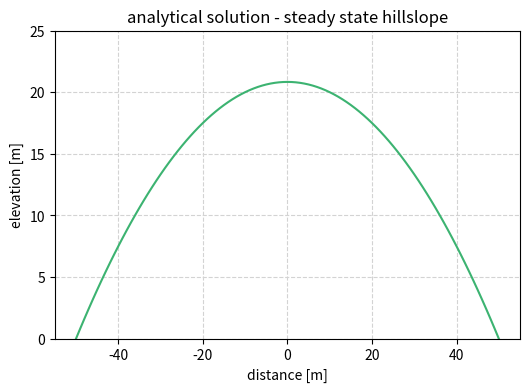

Write Python code to recreate this figure. (Note: this script raises an exception after producing the figure.)
#!/usr/bin/env python2
# -*- coding: utf-8 -*-
"""
Python2 code for exercise 4: hillslope evolution
[redacted]

V2: REDO WITH SIMPLE ARRAYS TO DEBUG
"""

#%%
import numpy as np
import matplotlib.pyplot as plt
import os

#################################################################################
#%% ANALYTICAL SOLUTION - STEADY STATE CONVEX UP HILLSLOPE WITH INCISING STREAM
#################################################################################
# define variables
U = 1 * .001 # rate of baselevel fall 1 mm.yr [meters/yr]
L = 50 # length of slope [meters]
#k =  10000 # ????
rhos = 1.33 * 1e6 # density soil 1.33 g/cm3 --> [g/m^3]
rhor = 2.65 * 1e6 # density rock 2.65 g/cm3  --> [g/m^3]
#kappa = k / rhos
kappa = .06 # [meters^2/yr] (value from geomechanics notes 10/8)
dx = 1. # x step [meters]
x = np.arange(-L,L+dx,dx) # initialize x array


# calculate topography (z)
z = (U / (2 * kappa)) * ((L**2) - (x**2))

# plot 
plt.figure(figsize=(6,4))
plt.plot(x,z,'mediumseagreen')
plt.ylim(0,25)
plt.grid(color='lightgray',linestyle='--')
plt.xlabel('distance [m]')
plt.ylabel('elevation [m]')
plt.title('analytical solution - steady state hillslope')
plt.show()

z_ss = z # save steady state z profile as initial condition z topo for finite diff solution

#################################################################################
#%% PART 1 - CONVEX UP HILLSLOPE WITH INCISING STREAM
#################################################################################
# define variables
#kappa = .06
rhos = 1.33 * 1e3 #1.33 * 1e6 # density soil 1.33 g/cm3 --> [g/m^3]
rhor = 2.65 * 1e3 # 2.65 * 1e6 # density rock 2.65 g/cm3  --> [g/m^3]
#k = kappa * rhos
D = 50 * 1e-4 # [m^2/yr] from Fernandes and Dietrich 1997 in WRR
k = D/rhos

L = 150. # length of slope [meters]
dx = .5 # x step [meters]
x = np.arange(-L,L+dx,dx) # initialize x array [meters]

dt = 10. # timestep [years]
tmax = 5000000. # length of time for model run [years]
time = np.arange(0,tmax+dt+dt,dt) # initialize time array [years]
ideal_dt = (dx**2)/(2*D)
print('ideal timestep is less than: '+str(ideal_dt))
print('timestep is currently: '+str(dt)+' years')

H = np.ndarray(shape=(len(x),len(time)),dtype=float) # initialize array for soil thickness [meters]
H_initial = 1. # initial soil thickness - 1 meter
H[:,0] = H_initial   # start model at inital H [meters]
#H[0,:] = 0. # soil thickness 0 at stream channels for all of time
#H[-1,:] = 0. # soil thickness 0 at stream channels for all of time
Hstar = .5 # scaling parameter for weathering rate. No idea what value to use. Starting with 1. 

Wo = 1e-3 #1e-5 # initial weathering rate mm/yr [meters/yr]
W = np.empty(shape=(len(x),len(time)),dtype=float) # initialize array to hold weathering rates
W[:,0] = Wo

U = 1e-5 # rate of baselevel fall (or uplift rate) 1 mm/yr [meters/yr] doesn't change in time or space...YET

z = np.zeros(shape=(len(x),len(time)),dtype=float) # intialize array for topo elevation [z(x,t)] [meters], add two b/c one cell on each end is for river height boundary condition
z_initial = z_ss # initial topography [meters] - output from steady state solution
z[:,0] = 1.     # topo elevation for first timestep, except at channels, set below
z[0,:] = 0.     # channel height = 0 for all time on left side (boundary condition)
z[-1,:] = 0.    # channel height = 0 for all time on right side (boundary condition)

zb = np.zeros(shape=(len(x),len(time)),dtype=float) # initialize array for bedrock elevation
zb[:,0] = z[:,0] - H[:,0] # bedrock elevation [meters] - set to steady state solution - H (soil thickness) = 1 meter
zb[0,:] = 0.    # bedrock elevation = 0 for all of time at channels
zb[-1,:] = 0.   # bedrock elevation = 0 for all of time at channels

# initialize the rest of the arrays
Q = np.zeros(shape=(len(x)-1,len(time)),dtype=float)
dzdx = np.zeros(shape=(len(x)-1,len(time)),dtype=float)
dQdx = np.zeros(shape=(len(x)-2,len(time)),dtype=float)
dHdt = np.zeros(shape=(len(x)-2,len(time)),dtype=float)

# plot intial z (topo elev) and zb (bedrock elev)
plt.figure(figsize=(6,4))
plt.plot(x,zb[:,0],'brown',linestyle='--')
plt.plot(x,z[:,0],'mediumseagreen',linestyle='--')
#plt.ylim(0,25)
plt.grid(color='lightgray',linestyle='--')
plt.xlabel('distance [m]')
plt.ylabel('elevation [m]')
plt.title('finite diff solution - initial conditions')
plt.show()


#%% run finite diff loop
#plt.figure(figsize=(6,4))
#plt.plot(x,z_ss,'mediumseagreen',linestyle='--')
#plt.ylim(0,25)
#plt.grid(color='lightgray',linestyle='--')
#plt.xlabel('distance [m]')
#plt.ylabel('elevation [m]')
#plt.title('finite diff - steady state hillslope')

for i in range(len(time)-1):
    W[:,i] = Wo * (np.exp(-H[:,i]/Hstar))               # calculate weathering rate at this time i 
    dzdx[:,i] = np.diff(z[:,i]) / dx                    # calculate slope gradient at this time i
    Q[:,i] = - D * dzdx[:,i]                            # calculate soil flux for all x at this time i
    dQdx[:,i] = np.diff(Q[:,i]) / dx                    # calculate gradient in Q (soil flux) for all x at this time i
    dHdt[:,i] = (W[1:-1,i] * (rhor/rhos)) - dQdx[:,i]   # calculate rate of change of soil thickness for all x at this time i
    H[1:-1,i+1] = H[1:-1,i] + dHdt[:,i] * dt                        # update soil thickness at all x at next time i+1
    zb[1:-1,i+1] = zb[1:-1,i] + (-W[1:-1,i] * dt) + (U * dt)          # update bedrock elevation for all x at next time i+1
    z[1:-1,i+1] = zb[1:-1,i+1] + H[1:-1,i+1]            # update topo elevation for all x at next time i+1
    
    #if i % plots == 0:                          # plot at every plots timestep
       #plt.plot(x,z[:,i])                       # plot z (topo) for all x at time i
       #plt.text(-20, 12.5, 'time (years):'+ str((i))) # add label total time
       #plt.savefig('tmp'+str(i/plots)+'.png',bbox_inches="tight",dpi=150) # save plot for movie
 
#plt.text(-49, 23, 'time (years): '+ str((i))) # add label total time
#plt.show()


#%% plot output

plots = 10000   
       
plt.figure(figsize=(6,4))
#plt.plot(x,z_ss,'mediumseagreen',linestyle='--')
#plt.ylim(15,25)
#plt.ylim(0,300)
plt.grid(color='lightgray',linestyle='--')
plt.xlabel('distance [m]')
plt.ylabel('elevation [m]')
plt.title('finite diff - steady state hillslope')


for i in range(len(time)-1):
    if i % plots == 0:
#1,10,100,1000, 2000, 3000, 4000, 5000:
# range(0,int((tmax/dt)/100)):
#0,1,10000, 20000, 30000, 40000, 50000:
#1,10000, 20000, 30000, 40000, 50000:
#1,1e6, 2e6, 3e6, 4e6, 5e6:
#range(np.linspace(0,int(tmax/dt),num=6,dtype=int)):
        plt.plot(x,z[:,i],label=str(i*dt)+' years') 
        #plt.text(-49, 9.5, 'time (years): '+ str((i*dt))) # add label total time
        #plt.legend()
plt.text(-149,33, 'time (years): '+ str(int((i*dt)))) # add label total time
plt.text(-149,31,'Wo: '+str(Wo)+' mm/yr')
plt.text(-149,29,'U: '+str(U)+' mm/yr')